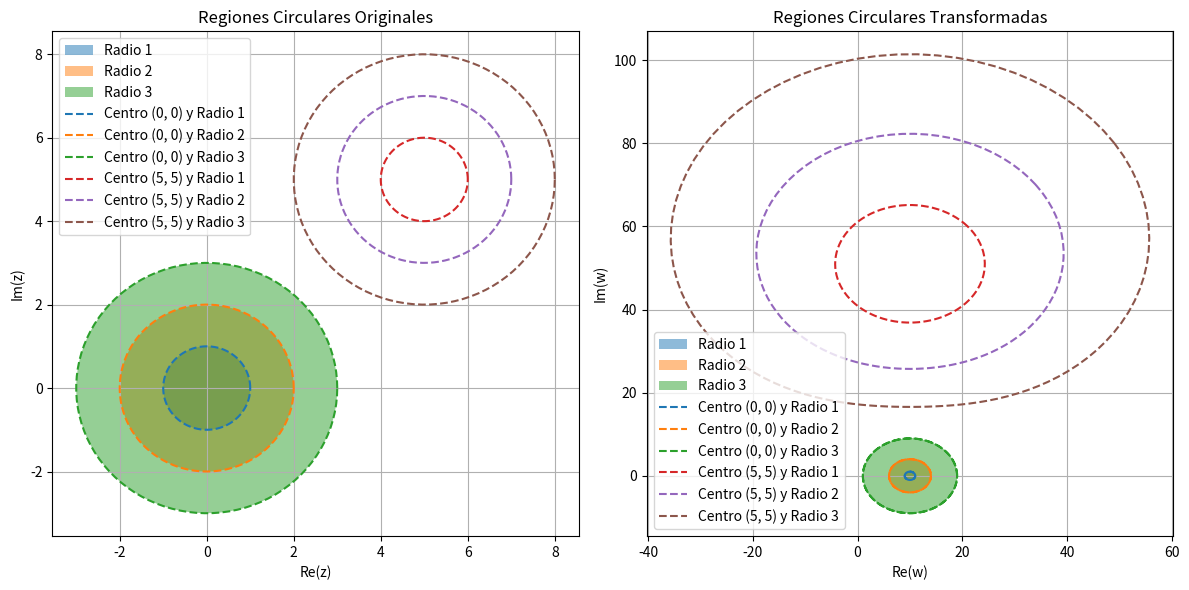

Write the Python code that produced this figure.
import numpy as np
import matplotlib.pyplot as plt

# Definir la función conforme
def w(z):
    return z**2 + 10  # Función conforme que cambia la forma de la región

def plot_circular_regions():
    # Definir parámetros de los círculos
    num_points = 100
    theta = np.linspace(0, 2*np.pi, num_points)  # ángulos de 0 a 2pi
    radii = [1, 2, 3]  # Radios para círculos concéntricos
    centers = [(0, 0), (5, 5)]  # Centros para círculos concéntricos y no concéntricos

    # Crear la figura
    plt.figure(figsize=(12, 6))

    # Subplot para la región original (círculos)
    plt.subplot(1, 2, 1)

    for r in radii:
        x = r * np.cos(theta)
        y = r * np.sin(theta)
        plt.fill(x, y, alpha=0.5, label=f'Radio {r}')

    for center in centers:
        for r in radii:
            x = center[0] + r * np.cos(theta)
            y = center[1] + r * np.sin(theta)
            plt.plot(x, y, label=f'Centro {center} y Radio {r}', linestyle='--')

    plt.title('Regiones Circulares Originales')
    plt.xlabel('Re(z)')
    plt.ylabel('Im(z)')
    plt.legend()
    plt.grid()

    # Subplot para la región transformada
    plt.subplot(1, 2, 2)

    for r in radii:
        # Convertir las coordenadas originales en complejas
        circle_points = [r * np.exp(1j * t) for t in theta]
        # Transformar la región con la función conforme
        transformed_points = [w(z) for z in circle_points]
        transformed_x = [p.real for p in transformed_points]
        transformed_y = [p.imag for p in transformed_points]
        plt.fill(transformed_x, transformed_y, alpha=0.5, label=f'Radio {r}')

    for center in centers:
        for r in radii:
            # Crear círculo no concéntrico y transformarlo
            circle_points = [r * np.exp(1j * t) + center[0] + 1j * center[1] for t in theta]
            transformed_points = [w(z) for z in circle_points]
            transformed_x = [p.real for p in transformed_points]
            transformed_y = [p.imag for p in transformed_points]
            plt.plot(transformed_x, transformed_y, label=f'Centro {center} y Radio {r}', linestyle='--')

    plt.title('Regiones Circulares Transformadas')
    plt.xlabel('Re(w)')
    plt.ylabel('Im(w)')
    plt.legend()
    plt.grid()

    plt.tight_layout()
    plt.show()

plot_circular_regions()
